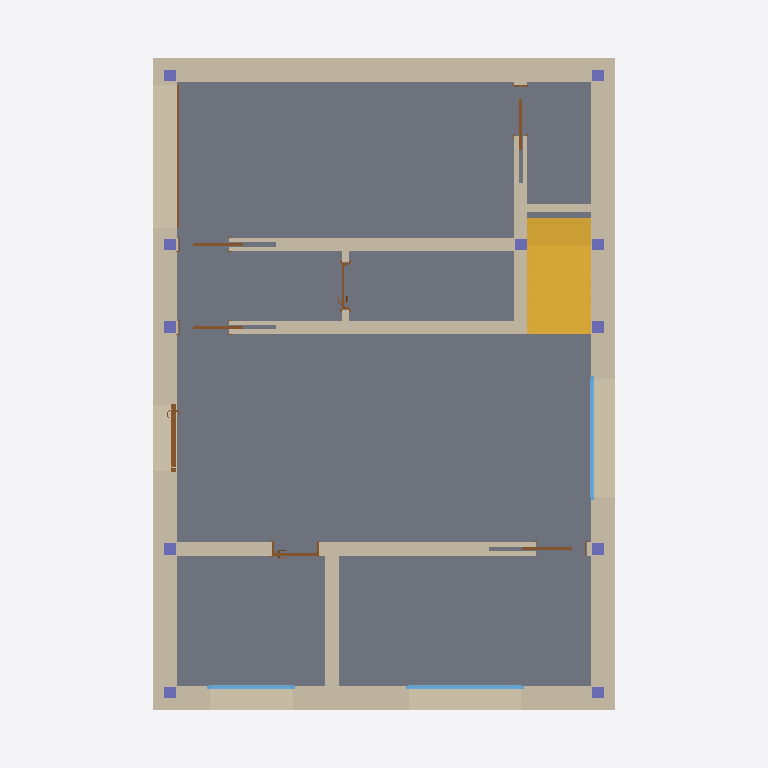
Plan cut of the same IFC building model at storey 'A_S_0' (level -0.25 m, cut at 1.15 m), seen from above with north up, elements coloured by IFC class: 12 walls (beige), 11 columns (violet), 8 doors (brown), 3 windows (light blue), 1 slab (grey), 1 stair (yellow). Cut surfaces are drawn darker.
Extent 10.8 m × 12.0 m × 8.5 m (x, y, z). Storeys (6): A_S_0 at -0.25 m; A_A_0 at 0.00 m; A_S_1 at 2.91 m; A_A_1 at 3.08 m; A_S_2 at 5.99 m; A_A_2 at 6.22 m. Elements (113): 30 IfcWall, 24 IfcBeam, 21 IfcColumn, 15 IfcDoor, 10 IfcSlab, 7 IfcWindow, 3 IfcRailing, 2 IfcRoof, 1 IfcStair.

HEADER;
FILE_DESCRIPTION(('ViewDefinition [ReferenceView_V1.2]','ExchangeRequirement [Architecture]'),'2;1');
FILE_NAME('Project Number','2023-01-28T14:35:20',(''),(''),'ODA IFC SDK 22.8','22.1.21.13 - Exporter 22.1.21.13 - Alternate UI 22.1.21.13','');
FILE_SCHEMA(('IFC4'));
ENDSEC;
DATA;
#94=IFCPROJECT('18Q_IqR7DFiQ4nayL3jcz4',#21,'Project Number',$,$,'Project Name','Project Status',(#87),#84);
#125=IFCSITE('18Q_IqR7DFiQ4nayL3jcz6',#21,'Default',$,$,#124,$,$,.ELEMENT.,$,$,$,$,$);
#99=IFCBUILDING('18Q_IqR7DFiQ4nayL3jcz5',#21,'',$,$,#16,$,'',.ELEMENT.,$,$,$);
#103=IFCBUILDINGSTOREY('18Q_IqR7DFiQ4nayMyJK$F',#21,'A_S_0',$,'Level:S_Level',#102,$,'A_S_0',.ELEMENT.,-0.25);
#106=IFCBUILDINGSTOREY('18Q_IqR7DFiQ4nayMyIP63',#21,'A_A_0',$,'Level:A_Level',#105,$,'A_A_0',.ELEMENT.,-3.383960E-17);
#110=IFCBUILDINGSTOREY('18Q_IqR7DFiQ4nayMyJK_c',#21,'A_S_1',$,'Level:S_Level',#109,$,'A_S_1',.ELEMENT.,2.91);
#114=IFCBUILDINGSTOREY('18Q_IqR7DFiQ4nayMyIP82',#21,'A_A_1',$,'Level:A_Level',#113,$,'A_A_1',.ELEMENT.,3.08);
#118=IFCBUILDINGSTOREY('18Q_IqR7DFiQ4nayMyJKui',#21,'A_S_2',$,'Level:S_Level',#117,$,'A_S_2',.ELEMENT.,5.99);
#122=IFCBUILDINGSTOREY('18Q_IqR7DFiQ4nayMyJKnj',#21,'A_A_2',$,'Level:A_Level',#121,$,'A_A_2',.ELEMENT.,6.2241191099447);
#1092=IFCSLAB('3X_DBrYzP3DfpomnOkJ65V',#21,'Floor:FLR.ARC.1.XPS.CNC.CNC.CRM:320799',$,'Floor:FLR.ARC.1.XPS.CNC.CNC.CRM',#1084,#1091,'320799',.FLOOR.);
#1243=IFCWALL('1etjBnSLX8pPudFNWjR8NX',#21,'Basic Wall:WLL.EXT.4.PLS.BRC.XPS.BRC.PLS:321063',$,'Basic Wall:WLL.EXT.4.PLS.BRC.XPS.BRC.PLS',#1238,#1242,'321063',.NOTDEFINED.);
#1743=IFCWALL('1etjBnSLX8pPudFNWjR8Nf',#21,'Basic Wall:WLL.EXT.4.PLS.BRC.XPS.BRC.PLS:321071',$,'Basic Wall:WLL.EXT.4.PLS.BRC.XPS.BRC.PLS',#1686,#1742,'321071',.NOTDEFINED.);
#1652=IFCWALL('1etjBnSLX8pPudFNWjR8Nj',#21,'Basic Wall:WLL.EXT.4.PLS.BRC.XPS.BRC.PLS:321067',$,'Basic Wall:WLL.EXT.4.PLS.BRC.XPS.BRC.PLS',#1621,#1651,'321067',.NOTDEFINED.);
#1782=IFCWALL('1etjBnSLX8pPudFNWjR8Nr',#21,'Basic Wall:WLL.EXT.4.PLS.BRC.XPS.BRC.PLS:321075',$,'Basic Wall:WLL.EXT.4.PLS.BRC.XPS.BRC.PLS',#1777,#1781,'321075',.NOTDEFINED.);
#15915=IFCSTAIR('33obvI29jDSAxNc$X1$s3w',#21,'Cast-In-Place Stair:Stair:524842',$,'Cast-In-Place Stair:STR.1.CNC.CRM',#15914,$,'524842',.HALF_TURN_STAIR.);
#4311=IFCWALL('0X4a1IPyf6rPZ4tkK6iILP',#21,'Basic Wall:WLL.INT.1.PLS.BRC.PLS:333083',$,'Basic Wall:WLL.INT.1.PLS.BRC.PLS',#4306,#4310,'333083',.NOTDEFINED.);
#7269=IFCWALL('0oS5bxi7vAgwVkp$ZWCRn0',#21,'Basic Wall:WLL.INT.1.PLS.BRC.PLS:425477',$,'Basic Wall:WLL.INT.1.PLS.BRC.PLS',#7264,#7268,'425477',.NOTDEFINED.);
#7437=IFCWALL('0oS5bxi7vAgwVkp$ZWCKFz',#21,'Basic Wall:WLL.INT.1.PLS.BRC.PLS:426424',$,'Basic Wall:WLL.INT.1.PLS.BRC.PLS',#7432,#7436,'426424',.NOTDEFINED.);
#11384=IFCWALL('1v5tfDegL5bQ0rGma1I4cN',#21,'Basic Wall:WLL.INT.1.PLS.BRC.PLS:431398',$,'Basic Wall:WLL.INT.1.PLS.BRC.PLS',#11379,#11383,'431398',.NOTDEFINED.);
#7367=IFCWALL('0oS5bxi7vAgwVkp$ZWCRoZ',#21,'Basic Wall:WLL.INT.1.PLS.BRC.PLS:425702',$,'Basic Wall:WLL.INT.1.PLS.BRC.PLS',#7362,#7366,'425702',.NOTDEFINED.);
#7642=IFCWALL('0oS5bxi7vAgwVkp$ZWCKPg',#21,'Basic Wall:WLL.INT.2.PLS.BRC.PLS:427055',$,'Basic Wall:WLL.INT.2.PLS.BRC.PLS',#7637,#7641,'427055',.NOTDEFINED.);
#4241=IFCWINDOW('3CVDulFnjBSOgpK5_1u5cC',#21,'WND.EXW.1.SLW.WD:200x230:332657',$,'WND.EXW.1.SLW.WD:200x230',#4240,#4237,'332657',2.394999999999998,2.09,.WINDOW.,.NOTDEFINED.,$);
#3892=IFCWINDOW('0qH5FmfUXBHRHc4Qqm8Vgk',#21,'WND.EXW.1.SLW.WD:190x160:327783',$,'WND.EXW.1.SLW.WD:190x160',#22885,#3888,'327783',1.6949999999999983,1.9899999999999998,.WINDOW.,.NOTDEFINED.,$);
#19320=IFCDOOR('32LKA$sqz7BOblis_H9fac',#21,'DOR.EXW.2.GL.TDR:100x220:550877',$,'DOR.EXW.2.GL.TDR:100x220',#22853,#19316,'550877',1.111999999999999,2.2560000000000007,.USERDEFINED.,.NOTDEFINED.,$);
#11793=IFCWINDOW('33jii$wmn3Zv8vTc$nlqlu',#21,'WND.EXW.1.SLW.WD:140x140:504917',$,'WND.EXW.1.SLW.WD:140x140',#22917,#11789,'504917',1.4949999999999983,1.4899999999999998,.WINDOW.,.NOTDEFINED.,$);
#3952=IFCDOOR('0fgqhK41H5iP2k7c4$zPH2',#21,'DOR.EXW.3.IR.GDR:190x240:328959',$,'DOR.EXW.3.IR.GDR:190x240',#22827,#3948,'328959',2.3999999999999995,2.4000000000000004,.DOOR.,.NOTDEFINED.,$);
#11343=IFCDOOR('3nKw9x4D95JxrE72m_3KvT',#21,'DOR.INW.3.W.RDR:80x210:430555',$,'DOR.INW.3.W.RDR:80x210',#23171,#11339,'430555',2.099999999999999,0.7999999999999989,.DOOR.,.SINGLE_SWING_LEFT.,$);
#11680=IFCDOOR('1v5tfDegL5bQ0rGma1I4ay',#21,'DOR.INW.1.W.SDR:80 x 180:431501',$,'DOR.INW.1.W.SDR:80 x 180',#23201,#11676,'431501',1.8719999999980454,1.6970000000000018,.DOOR.,.NOTDEFINED.,$);
#7712=IFCDOOR('0oS5bxi7vAgwVkp$ZWCKQ4',#21,'DOR.INW.1.W.SDR:80 x 210:427201',$,'DOR.INW.1.W.SDR:80 x 210',#23261,#7708,'427201',2.171999999999984,1.6970000000000018,.DOOR.,.NOTDEFINED.,$);
#9566=IFCDOOR('0oS5bxi7vAgwVkp$ZWCKki',#21,'DOR.INW.1.W.SDR:80 x 210:428521',$,'DOR.INW.1.W.SDR:80 x 210',#23231,#9562,'428521',2.171999999999984,1.6970000000000018,.DOOR.,.NOTDEFINED.,$);
#4560=IFCDOOR('0X4a1IPyf6rPZ4tkK6iITA',#21,'DOR.INW.1.W.SDR:80 x 210:333576',$,'DOR.INW.1.W.SDR:80 x 210',#23151,#4556,'333576',2.171999999999984,1.6970000000000018,.DOOR.,.NOTDEFINED.,$);
#9371=IFCDOOR('0oS5bxi7vAgwVkp$ZWCKjz',#21,'DOR.INW.3.W.RDR:80x210:428344',$,'DOR.INW.3.W.RDR:80x210',#23281,#9367,'428344',2.099999999999999,0.7999999999999989,.DOOR.,.SINGLE_SWING_RIGHT.,$);
#7535=IFCWALL('0oS5bxi7vAgwVkp$ZWCK2A',#21,'Basic Wall:WLL.INT.2.PLS.BRC.PLS:426703',$,'Basic Wall:WLL.INT.2.PLS.BRC.PLS',#7530,#7534,'426703',.NOTDEFINED.);
#4736=IFCCOLUMN('3Ohs$qfwbCNPlDc0XJiifC',#21,'SCL.EXT.1.CC:20x20:367199',$,'SCL.EXT.1.CC:20x20',#4735,#4732,'367199',.COLUMN.);
#4785=IFCCOLUMN('3Ohs$qfwbCNPlDc0XJiifo',#21,'SCL.EXT.1.CC:20x20:367201',$,'SCL.EXT.1.CC:20x20',#4784,#4781,'367201',.COLUMN.);
#4932=IFCCOLUMN('3Ohs$qfwbCNPlDc0XJiifw',#21,'SCL.EXT.1.CC:20x20:367209',$,'SCL.EXT.1.CC:20x20',#4931,#4928,'367209',.COLUMN.);
#4981=IFCCOLUMN('3Ohs$qfwbCNPlDc0XJiifu',#21,'SCL.EXT.1.CC:20x20:367211',$,'SCL.EXT.1.CC:20x20',#4980,#4977,'367211',.COLUMN.);
#4613=IFCCOLUMN('3Ohs$qfwbCNPlDc0XJiif8',#21,'SCL.EXT.1.CC:20x20:367195',$,'SCL.EXT.1.CC:20x20',#4612,#4609,'367195',.COLUMN.);
#4687=IFCCOLUMN('3Ohs$qfwbCNPlDc0XJiifE',#21,'SCL.EXT.1.CC:20x20:367197',$,'SCL.EXT.1.CC:20x20',#4686,#4683,'367197',.COLUMN.);
#4834=IFCCOLUMN('3Ohs$qfwbCNPlDc0XJiifm',#21,'SCL.EXT.1.CC:20x20:367203',$,'SCL.EXT.1.CC:20x20',#4833,#4830,'367203',.COLUMN.);
#4883=IFCCOLUMN('3Ohs$qfwbCNPlDc0XJiifq',#21,'SCL.EXT.1.CC:20x20:367207',$,'SCL.EXT.1.CC:20x20',#4882,#4879,'367207',.COLUMN.);
#5030=IFCCOLUMN('3Ohs$qfwbCNPlDc0XJiif_',#21,'SCL.EXT.1.CC:20x20:367213',$,'SCL.EXT.1.CC:20x20',#5029,#5026,'367213',.COLUMN.);
#19912=IFCCOLUMN('3cZ6mJHYD54xG3CRSkSswX',#21,'SCL.EXT.1.CC:20x20:557571',$,'SCL.EXT.1.CC:20x20',#19911,#19908,'557571',.COLUMN.);
#20043=IFCCOLUMN('1crc5U$uzDPwnJdZPvJsYh',#21,'SCL.EXT.1.CC:20x20:567202',$,'SCL.EXT.1.CC:20x20',#20042,#20039,'567202',.COLUMN.);
#7170=IFCWALL('0oS5bxi7vAgwVkp$ZWCRwd',#21,'Basic Wall:WLL.INT.1.PLS.BRC.PLS:425186',$,'Basic Wall:WLL.INT.1.PLS.BRC.PLS',#7165,#7169,'425186',.NOTDEFINED.);
ENDSEC;